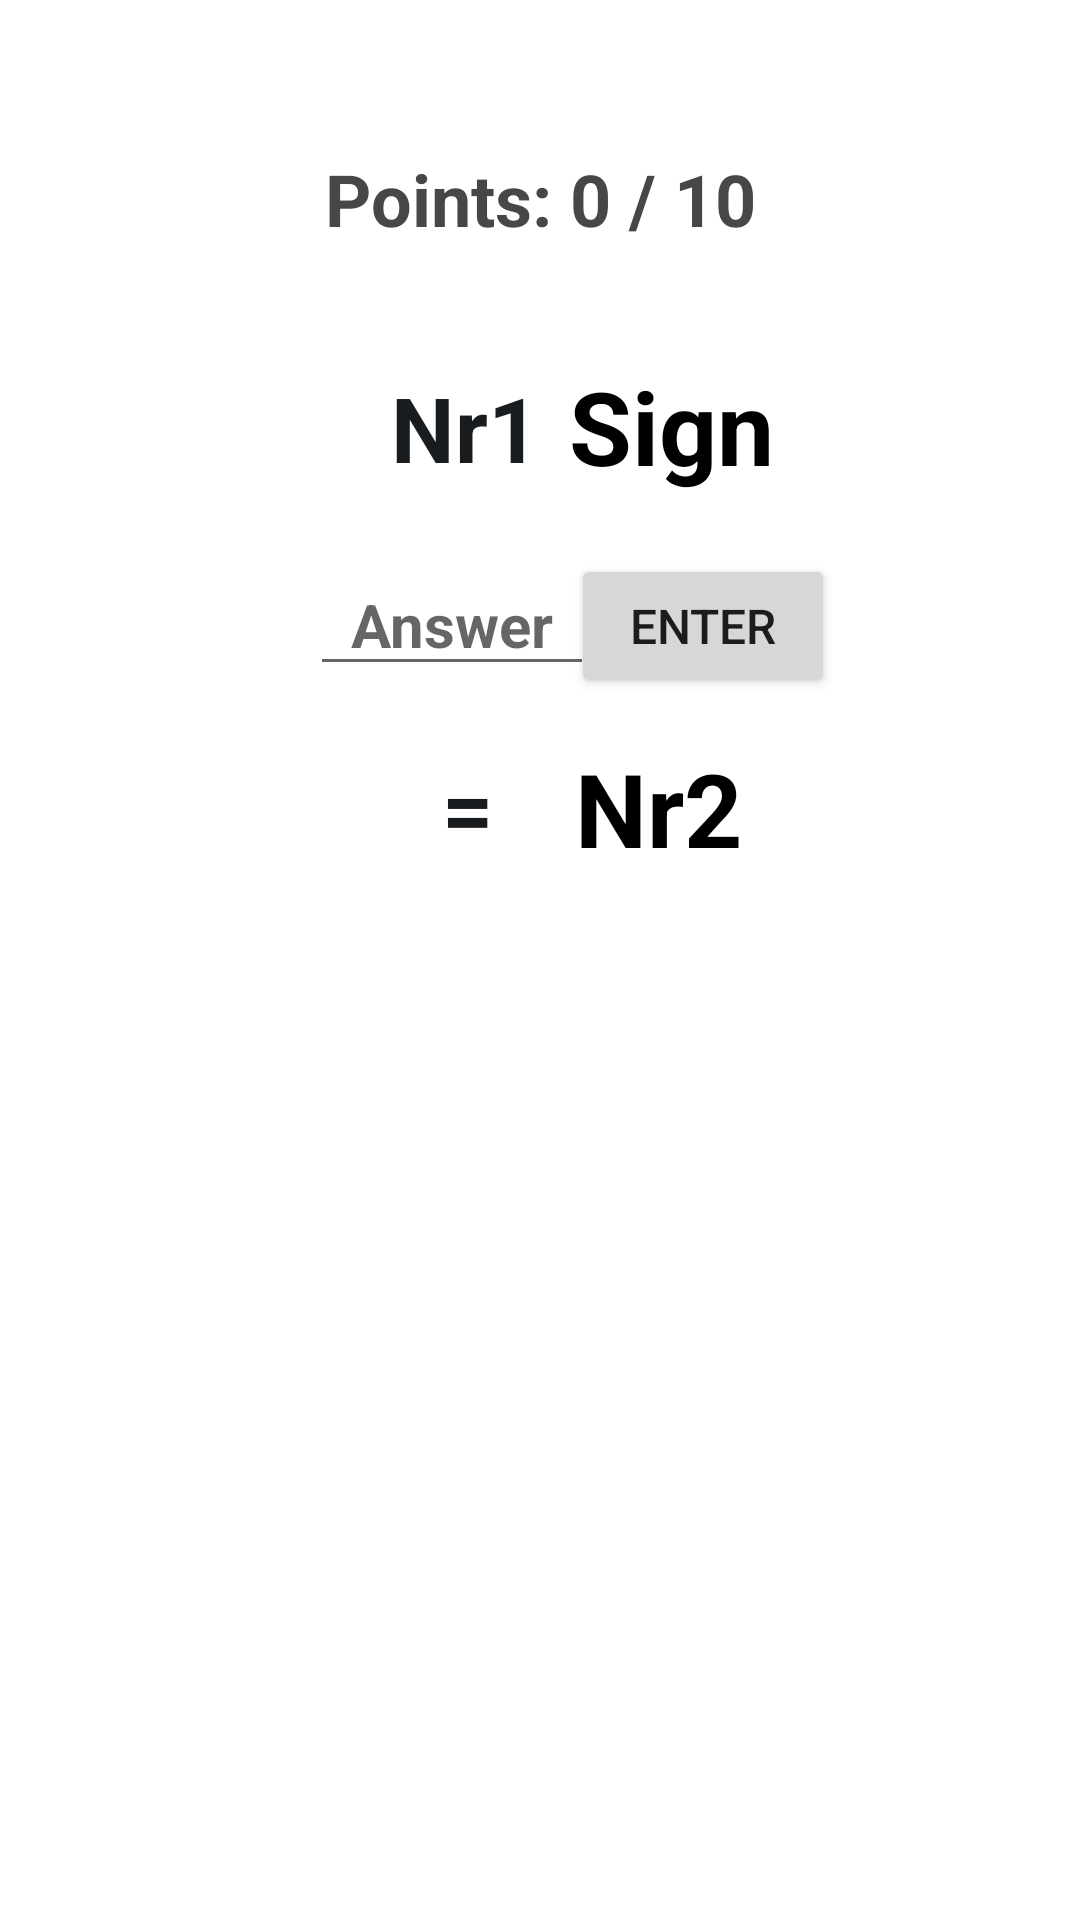

Produce the Android XML layout that renders to this screen, including the resource entries it uses.
<!-- AndroidManifest.xml: application theme Theme.MindMath -->
<!-- res/layout/activity_game_start.xml -->
<?xml version="1.0" encoding="utf-8"?>
<androidx.constraintlayout.widget.ConstraintLayout xmlns:android="http://schemas.android.com/apk/res/android"
    xmlns:app="http://schemas.android.com/apk/res-auto"
    xmlns:tools="http://schemas.android.com/tools"
    android:layout_width="match_parent"
    android:layout_height="match_parent"
    tools:context=".GameStartActivity">

    <TextView
        android:id="@+id/textViewPoints"
        android:layout_width="wrap_content"
        android:layout_height="wrap_content"
        android:layout_marginTop="50dp"
        android:text="@string/points"
        android:textColor="@color/material_dynamic_neutral30"
        android:textSize="24sp"
        android:textStyle="bold"
        app:layout_constraintEnd_toEndOf="parent"
        app:layout_constraintStart_toStartOf="parent"
        app:layout_constraintTop_toTopOf="parent" />

    <TextView
        android:id="@+id/textViewNumber"
        android:layout_width="wrap_content"
        android:layout_height="wrap_content"
        android:layout_marginTop="40dp"
        android:text="@string/number"
        android:textColor="@color/material_dynamic_neutral10"
        android:textSize="30sp"
        android:textStyle="bold"
        app:layout_constraintEnd_toEndOf="parent"
        app:layout_constraintHorizontal_bias="0.42"
        app:layout_constraintStart_toStartOf="parent"
        app:layout_constraintTop_toBottomOf="@+id/textViewPoints" />

    <TextView
        android:id="@+id/textViewSign"
        android:layout_width="wrap_content"
        android:layout_height="wrap_content"
        android:layout_marginTop="37dp"
        android:text="@string/sign"
        android:textColor="@color/black"
        android:textSize="34sp"
        android:textStyle="bold"
        app:layout_constraintEnd_toEndOf="parent"
        app:layout_constraintHorizontal_bias="0.65"
        app:layout_constraintStart_toStartOf="parent"
        app:layout_constraintTop_toBottomOf="@+id/textViewPoints" />

    <EditText
        android:id="@+id/editTextNumber"
        android:layout_width="wrap_content"
        android:layout_height="wrap_content"
        android:layout_marginTop="20dp"
        android:accessibilityLiveRegion="none"
        android:ems="4"
        android:focusedByDefault="true"
        android:hint="@string/answer"
        android:importantForAccessibility="no"
        android:importantForAutofill="no"
        android:inputType="number"
        android:textAlignment="center"
        android:textColor="@color/black"
        android:textSize="20sp"
        android:textStyle="bold"
        app:layout_constraintEnd_toEndOf="parent"
        app:layout_constraintHorizontal_bias="0.39"
        app:layout_constraintStart_toStartOf="parent"
        app:layout_constraintTop_toBottomOf="@+id/textViewSign" />

    <TextView
        android:id="@+id/textViewEquals"
        android:layout_width="wrap_content"
        android:layout_height="wrap_content"
        android:layout_marginTop="20dp"
        android:text="@string/equality"
        android:textColor="@color/material_dynamic_neutral10"
        android:textSize="30sp"
        android:textStyle="bold"
        app:layout_constraintEnd_toEndOf="parent"
        app:layout_constraintHorizontal_bias="0.43"
        app:layout_constraintStart_toStartOf="parent"
        app:layout_constraintTop_toBottomOf="@+id/editTextNumber" />

    <TextView
        android:id="@+id/textViewEqualsTo"
        android:layout_width="wrap_content"
        android:layout_height="wrap_content"
        android:layout_marginTop="18dp"
        android:text="@string/equalsToNumber"
        android:textColor="@color/black"
        android:textSize="34sp"
        android:textStyle="bold"
        app:layout_constraintEnd_toEndOf="parent"
        app:layout_constraintHorizontal_bias="0.63"
        app:layout_constraintStart_toStartOf="parent"
        app:layout_constraintTop_toBottomOf="@+id/editTextNumber" />

    <Button
        android:id="@+id/button2"
        android:layout_width="wrap_content"
        android:layout_height="wrap_content"
        android:layout_marginTop="20dp"
        android:onClick="next"
        android:text="@string/enter"
        android:textSize="16sp"
        app:layout_constraintEnd_toEndOf="parent"
        app:layout_constraintHorizontal_bias="0.7"
        app:layout_constraintStart_toStartOf="parent"
        app:layout_constraintTop_toBottomOf="@+id/textViewSign" />
</androidx.constraintlayout.widget.ConstraintLayout>
<!-- resources referenced by this layout -->
<resources>
  <color name="black">#FF000000</color>
  <color name="material_dynamic_neutral10">#191C1E</color>
  <color name="material_dynamic_neutral30">#454749</color>
  <string name="answer">Answer</string>
  <string name="enter">Enter</string>
  <string name="equality">=</string>
  <string name="equalsToNumber">Nr2</string>
  <string name="number">Nr1</string>
  <string name="points">Points: 0 / 10</string>
  <string name="sign">Sign</string>
  <style name="Theme.MindMath" parent="Theme.MaterialComponents.DayNight.DarkActionBar">
          
          <item name="colorPrimary">@color/purple_500</item>
          <item name="colorPrimaryVariant">@color/purple_700</item>
          <item name="colorOnPrimary">@color/white</item>
          
          <item name="colorSecondary">@color/teal_200</item>
          <item name="colorSecondaryVariant">@color/teal_700</item>
          <item name="colorOnSecondary">@color/black</item>
          
          <item name="android:statusBarColor">?attr/colorPrimaryVariant</item>
          
      </style>
  <color name="purple_500">#FF6200EE</color>
  <color name="purple_700">#FF3700B3</color>
  <color name="white">#FFFFFFFF</color>
  <color name="teal_200">#FF03DAC5</color>
  <color name="teal_700">#FF018786</color>
</resources>
